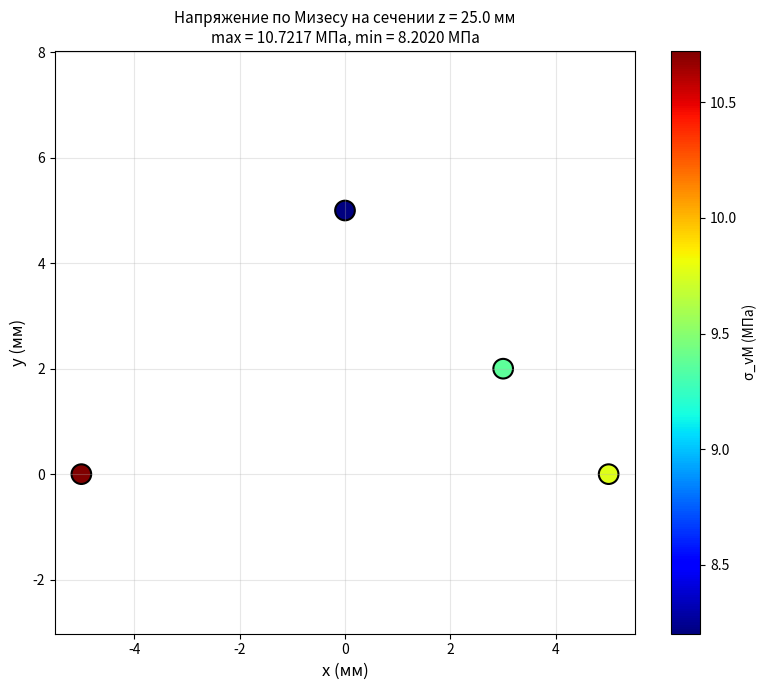

Reproduce this figure in Python.
import numpy as np
import matplotlib.pyplot as plt

print('ЭТАП 1')
# Данные из Таблицы 1

rho = 2700.0  # кг/м^3

# Скорости (м/с)
v1 = 6.24e3
v2 = 3.04e3
v3 = 3.04e3
v4 = 5.81e3
v5 = 2.92e3
v6 = 5.48e3
v7 = 3.01e3

# Измерения (ρv² в ГПа)
C11 = rho * v1**2 / 1e9
C66 = rho * v2**2 / 1e9
C55 = rho * v3**2 / 1e9
C22 = rho * v4**2 / 1e9
C44 = rho * v5**2 / 1e9
C33 = rho * v6**2 / 1e9
C12 = 0.5 * (C11 + C22) - 2 * rho * v7**2 / 1e9

# По условию задачи
C13 = 0.0
C23 = 0.0

# Матрица [C] в нотации Фойгта
C_matrix = np.array([
    [C11, C12, C13, 0.0, 0.0, 0.0],
    [C12, C22, C23, 0.0, 0.0, 0.0],
    [C13, C23, C33, 0.0, 0.0, 0.0],
    [0.0, 0.0, 0.0, C44, 0.0, 0.0],
    [0.0, 0.0, 0.0, 0.0, C55, 0.0],
    [0.0, 0.0, 0.0, 0.0, 0.0, C66]
])

print("Компоненты матрицы упругости (ГПа):")
print(f"C11 = {C11:.6f}")
print(f"C22 = {C22:.6f}")
print(f"C33 = {C33:.6f}")
print(f"C44 = {C44:.6f}")
print(f"C55 = {C55:.6f}")
print(f"C66 = {C66:.6f}")
print(f"C12 = {C12:.6f}")

print("\nМатрица [C] (ГПа):")
print(C_matrix)

# Проверка положительной определённости
eigvals = np.linalg.eigvals(C_matrix)
"""
print("\nСобственные значения (ГПа):")
for i, val in enumerate(eigvals):
    print(f"λ{i+1} = {val:.6f}")
"""

if np.all(eigvals > 0):
    print("\nМатрица положительно определена.")
else:
    print("\nВНИМАНИЕ: есть неположительные собственные значения!")

print('ЭТАП 2')
# Данные из Таблицы 2
# Координаты в мм, деформации в µε
points_data = [
    #   x    y    z   e11  e22  e33  e23  e13  e12
    [0, 0, 0, 120, -35, -40, 5, -3, 8],  # P1
    [5, 0, 25, 95, -28, -32, 3, -2, 6],  # P2
    [0, 5, 25, 88, -45, -25, 4, -1, 7],  # P3
    [-5, 0, 25, 102, -30, -38, 2, -4, 5],  # P4
    [0, 0, 50, 110, -42, -35, 6, -2, 9],  # P5
]

points = []  # координаты (мм)
epsilons = []  # векторы деформаций (безразмерные)

for data in points_data:
    x, y, z, e11, e22, e33, e23, e13, e12 = data

    points.append([x, y, z])

    # Вектор деформаций в нотации Фойгта (µε → безразмерные)
    epsilon = np.array([
        e11 * 1e-6,
        e22 * 1e-6,
        e33 * 1e-6,
        2 * e23 * 1e-6,
        2 * e13 * 1e-6,
        2 * e12 * 1e-6
    ])
    epsilons.append(epsilon)

points = np.array(points)
epsilons = np.array(epsilons)

print("Координаты точек (мм):")
print(points)
print("\nВекторы деформаций ε (безразмерные):")
for i, eps in enumerate(epsilons):
    print(f"P{i + 1}: {eps}")



print('\nЭТАП 3')

# Список для хранения результатов
results = []

print("\nРезультаты расчёта напряжений и упругой энергии:")
print("-" * 100)
print(
    f"{'Точка':<6} {'σ11 (ГПа)':<10} {'σ22 (ГПа)':<10} {'σ33 (ГПа)':<10} {'σ23 (ГПа)':<10} {'σ13 (ГПа)':<10} {'σ12 (ГПа)':<10} {'U (кДж/м³)':<12} {'σ1 (ГПа)':<10} {'σ2 (ГПа)':<10} {'σ3 (ГПа)':<10}")
print("-" * 100)

for i, eps in enumerate(epsilons):
    # 1. Напряжения σ = C · ε (ГПа)
    sigma = C_matrix @ eps

    # 2. Упругая энергия (кДж/м³): 1/2 * σ^T * ε * 10^6
    U = 0.5 * np.dot(sigma, eps) * 1e6

    # 3. Тензор напряжений 3×3
    sigma_tensor = np.array([
        [sigma[0], sigma[5], sigma[4]],
        [sigma[5], sigma[1], sigma[3]],
        [sigma[4], sigma[3], sigma[2]]
    ])

    # 4. Главные напряжения (сортируем по убыванию)
    principal_stresses = np.sort(np.linalg.eigvalsh(sigma_tensor))[::-1]

    # Сохраняем результаты
    results.append({
        'point': i + 1,
        'sigma': sigma,
        'U': U,
        'principal': principal_stresses
    })

    # Вывод
    print(
        f"P{i + 1:<5} {sigma[0]:<10.6f} {sigma[1]:<10.6f} {sigma[2]:<10.6f} {sigma[3]:<10.6f} {sigma[4]:<10.6f} {sigma[5]:<10.6f} {U:<12.2f} {principal_stresses[0]:<10.6f} {principal_stresses[1]:<10.6f} {principal_stresses[2]:<10.6f}")

print("-" * 100)

print("\nГлавные напряжения (ГПа) по точкам:")
for res in results:
    print(
        f"P{res['point']}: σ1 = {res['principal'][0]:.6f}, σ2 = {res['principal'][1]:.6f}, σ3 = {res['principal'][2]:.6f}")


# ========== ЭТАП 4: Интерполяция ==========

# Переводим матрицу упругости в МПа для удобства
C_MPa = C_matrix * 1000

# Вычисленные напряжения в МПа (у нас в results sigma в ГПа, переводим)
sigma_MPa = [res['sigma'] * 1000 for res in results]

# Исходные деформации в µε (из points_data)
eps_micro = np.array([data[3:] for data in points_data])

# Функция для напряжения по Мизесу
def von_mises(sigma_MPa):
    s11, s22, s33, s23, s13, s12 = sigma_MPa
    return np.sqrt(0.5 * ((s11 - s22)**2 + (s22 - s33)**2 + (s33 - s11)**2 +
                         6 * (s12**2 + s13**2 + s23**2)))

# Выбираем точку Q
Q = np.array([3.0, 2.0, 25.0])
print(f"\nТочка Q: ({Q[0]}, {Q[1]}, {Q[2]}) мм")

# Проверка принадлежности цилиндру (R=10, H=50)
if Q[0]**2 + Q[1]**2 <= 100 and 0 <= Q[2] <= 50:
    print("✓ Точка Q внутри образца")
else:
    print("✗ Точка Q вне образца!")

# Поиск трёх ближайших точек
distances = np.linalg.norm(points - Q, axis=1)
nearest_idx = np.argsort(distances)[:3]
print("\nТри ближайшие точки:")
for idx in nearest_idx:
    print(f"  P{idx+1}: расстояние = {distances[idx]:.2f} мм")

# Веса IDW
weights = 1.0 / distances[nearest_idx]
weights /= weights.sum()
print(f"Веса: {np.round(weights, 4)}")

# Интерполяция деформаций (в µε)
eps_Q_micro = np.zeros(6)
sigma_Q_MPa = np.zeros(6)
for w, idx in zip(weights, nearest_idx):
    eps_Q_micro += w * eps_micro[idx]
    sigma_Q_MPa += w * sigma_MPa[idx]

print("\nРезультаты интерполяции в точке Q:")
print("Деформации (µε):")
print(f"  ε11 = {eps_Q_micro[0]:.2f}, ε22 = {eps_Q_micro[1]:.2f}, ε33 = {eps_Q_micro[2]:.2f}")
print(f"  ε23 = {eps_Q_micro[3]:.2f}, ε13 = {eps_Q_micro[4]:.2f}, ε12 = {eps_Q_micro[5]:.2f}")
print("Напряжения (МПа):")
print(f"  σ11 = {sigma_Q_MPa[0]:.4f}, σ22 = {sigma_Q_MPa[1]:.4f}, σ33 = {sigma_Q_MPa[2]:.4f}")
print(f"  σ23 = {sigma_Q_MPa[3]:.4f}, σ13 = {sigma_Q_MPa[4]:.4f}, σ12 = {sigma_Q_MPa[5]:.4f}")

# Упругая энергия в Q (кДж/м³)
# Нужен вектор в нотации Фойгта с удвоенными сдвигами
eps_Q_voigt = eps_Q_micro.copy()
eps_Q_voigt[3:] *= 2   # 2ε23, 2ε13, 2ε12
eps_Q_voigt *= 1e-6    # в безразмерные
U_Q = 0.5 * np.dot(sigma_Q_MPa, eps_Q_voigt) * 1e-3
U_Q = 0.5 * np.dot(sigma_Q_MPa, eps_Q_voigt) * 500
print(f"\nУпругая энергия в Q: U = {U_Q:.6f} кДж/м³")

# Напряжение по Мизесу в Q
vm_Q = von_mises(sigma_Q_MPa)
print(f"Напряжение по Мизесу в Q: σ_vM = {vm_Q:.4f} МПа")

# Градиент ∂σ11/∂x по точкам P2 и P4
# Найдём индексы точек P2 и P4 (в массиве points)
idx_P2 = 1   # P2 - второй в списке
idx_P4 = 3   # P4 - четвёртый
sigma11_P2 = sigma_MPa[idx_P2][0]
sigma11_P4 = sigma_MPa[idx_P4][0]
x_P2 = points[idx_P2][0]
x_P4 = points[idx_P4][0]
grad_s11 = (sigma11_P2 - sigma11_P4) / (x_P2 - x_P4)
print(f"\nГрадиент ∂σ₁₁/∂x ≈ {grad_s11:.6f} МПа/мм")

# ========== ЭТАП 5: Визуализация ==========

# Отбираем точки с z = 25 мм
z_target = 25.0
section_points = []
section_vm = []
for i, coord in enumerate(points):
    if abs(coord[2] - z_target) < 0.1:
        section_points.append([coord[0], coord[1]])
        vm = von_mises(sigma_MPa[i])
        section_vm.append(vm)
        print(f"P{i+1}: x={coord[0]}, y={coord[1]}, σ_vM = {vm:.4f} МПа")

# Добавляем точку Q (если её z=25)
if abs(Q[2] - z_target) < 0.1:
    section_points.append([Q[0], Q[1]])
    section_vm.append(vm_Q)
    print(f"Q: x={Q[0]}, y={Q[1]}, σ_vM = {vm_Q:.4f} МПа")

section_points = np.array(section_points)
section_vm = np.array(section_vm)

# Построение
plt.figure(figsize=(8, 7))
scatter = plt.scatter(section_points[:, 0], section_points[:, 1],
                      c=section_vm, cmap='jet', s=200, edgecolors='black', linewidth=1.5)
plt.colorbar(scatter, label='σ_vM (МПа)')
plt.xlabel('x (мм)', fontsize=12)
plt.ylabel('y (мм)', fontsize=12)
plt.title(f'Напряжение по Мизесу на сечении z = {z_target} мм\n'
          f'max = {np.max(section_vm):.4f} МПа, min = {np.min(section_vm):.4f} МПа',
          fontsize=11)
plt.grid(True, alpha=0.3)
plt.axis('equal')
plt.tight_layout()
plt.show()
